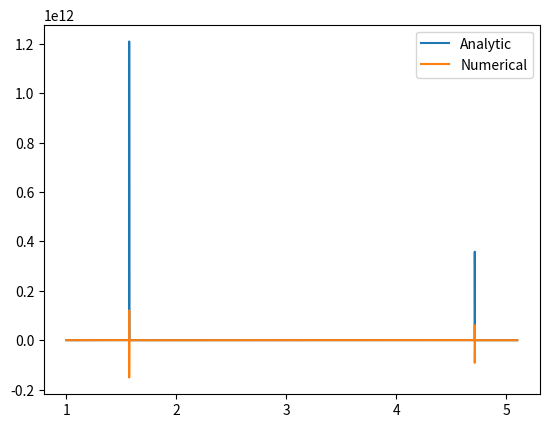

Here is the Python script that generated this plot:
import numpy as np
import matplotlib.pyplot as plt

def hFunEven(z):
  return np.tan(z) - np.sqrt((z0/z)**2 - 1)
  
def hFunOdd(z):
  return -1/np.tan(z) - np.sqrt((z0/z)**2 - 1)
  
def dhdzFunEven(z):
 return 1/(np.cos(z))**2 + z0**2/(np.sqrt((z0/z)**2-1)*z**3)
 
def dhdzFunOdd(z):
  return 1/(np.sin(z))**2 + z0**2/(np.sqrt((z0/z)**2-1)*z**3)
  
hfuns = [hFunEven, hFunOdd]
dhdzfuns = [dhdzFunEven, dhdzFunOdd]

z0 = np.sqrt(2*13)

z = np.linspace(1, z0, 10**6)

h = hFunEven(z)
dhdzA = dhdzFunEven(z) # Analytical expression for the derivative
dz = z[1] - z[0]
dhdzN = np.gradient(h, dz) # Numerical calculation of the derivatve

plt.plot(z, dhdzA, label = "Analytic")
plt.plot(z, dhdzN, label = "Numerical")
plt.legend()
plt.show()

# Newton's root finding method

print("Newton's method:")

niter = 10**4
guesses = [(np.pi/2 - 0.1, np.pi), (np.pi - 0.1, 2)]
newtonRoots = []

for i, hfun in enumerate(hfuns):
  print("i = " + str(i))
    
  guess = guesses[i][0]
  newtonRoots.append([])
  dhdz = dhdzfuns[i]

  while guess < z0:
    zi = guess
    
    for j in range(niter):
      zi = zi - hfun(zi)/dhdz(zi)
      
    newtonRoots.append(zi)
    guess = zi + guesses[i][1]
      
    print(zi)
  
# Bisection method

accuracy = 10**(-6)
guesses = [(1, 0.5), (2, 1)]
bisecRoots = []

print("Bisection method:")
  
for i, hfun in enumerate(hfuns):
  print("i = " + str(i))
    
  guess = guesses[i][0]
  bisecRoots.append([])
    
  while guess < z0:
    a = guess - guesses[i][1]
    b = guess + guesses[i][1]
    if b > z0:
      b = z0 - 10**-2
    fa = hfun(a)
    fb = hfun(b)
    root = True
    
    print("Searching between %.2f and %.2f" %(a, b))
    
    while b - a > accuracy:
      fm = hfun((a + b)/2)
      
      if fa*fm < 0:
        b = (a + b)/2
        fb = fm
      elif fm*fb < 0:
        a = (a + b)/2
        fa = fm
      else:
        print("No root found in the interval from %.2f to %.2f" %(a, b))
        root = False
        break
    
    if root:
      print(a)
      bisecRoots[i].append(a)
    guess = a + 2*guesses[i][1]
    
